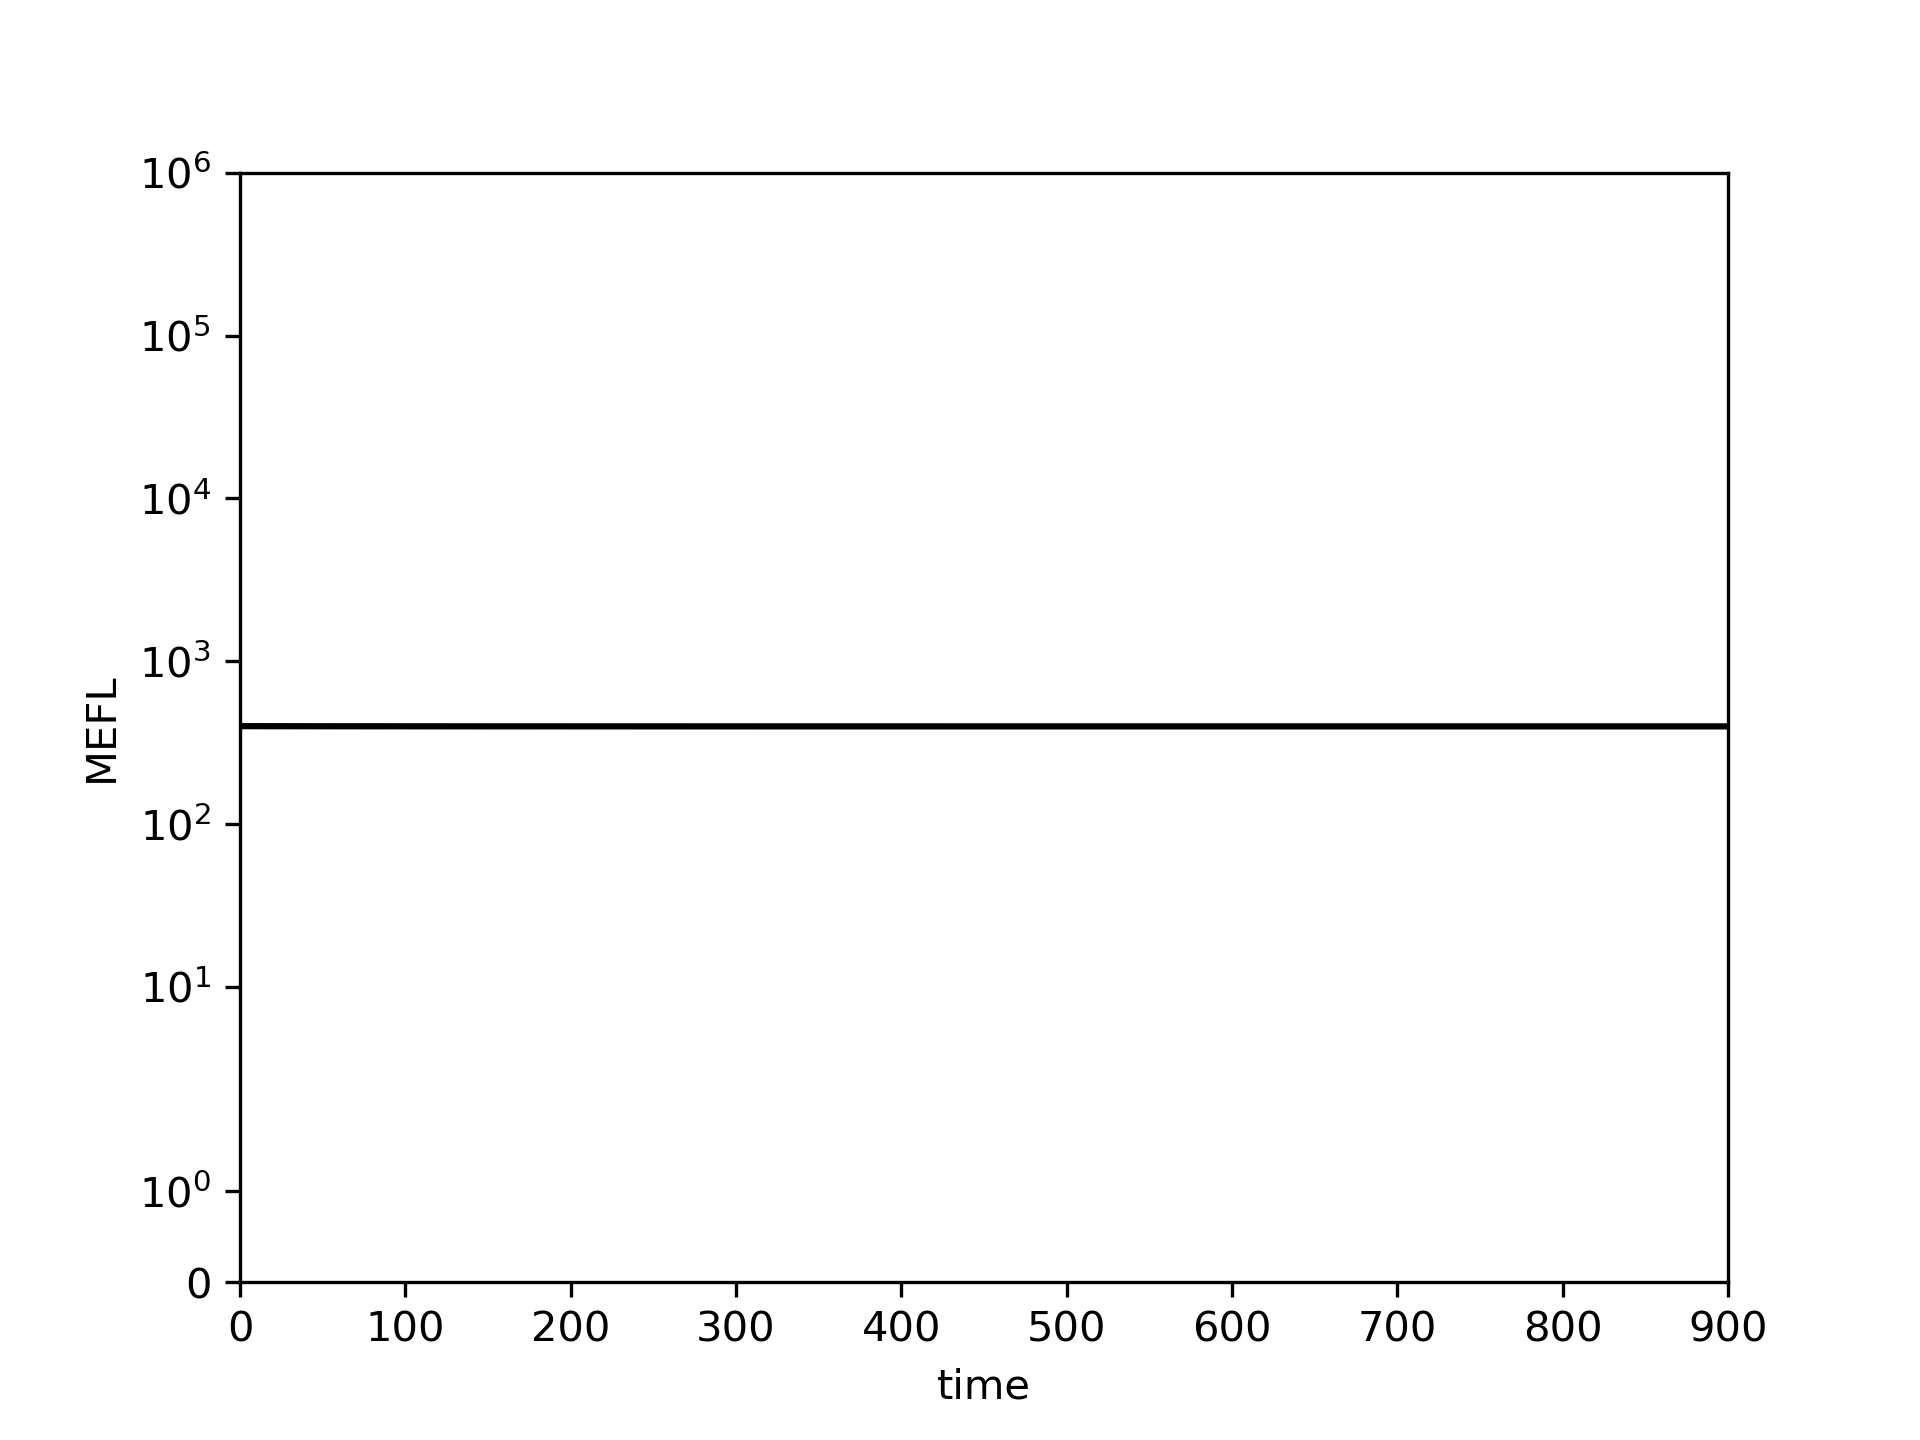

Source data for this figure (header and first rows):
0.0, 10.0, 20.0, 30.0, 40.0, 50.0, 60.0, 70.0, 80.0, 90.0, 100.0, 110.0, 120.0, 130.0, 140.0, 150.0, 160.0, 170.0, 180.0, 190.0, 200.0, 210.0, 220.0, 230.0
399.4, 399.3, 399.2, 399, 398.9, 398.9, 398.8, 398.7, 398.6, 398.6, 398.5, 398.5, 398.5, 398.4, 398.4, 398.4, 398.3, 398.3, 398.3, 398.3, 398.3, 398.3, 398.2, 398.2
